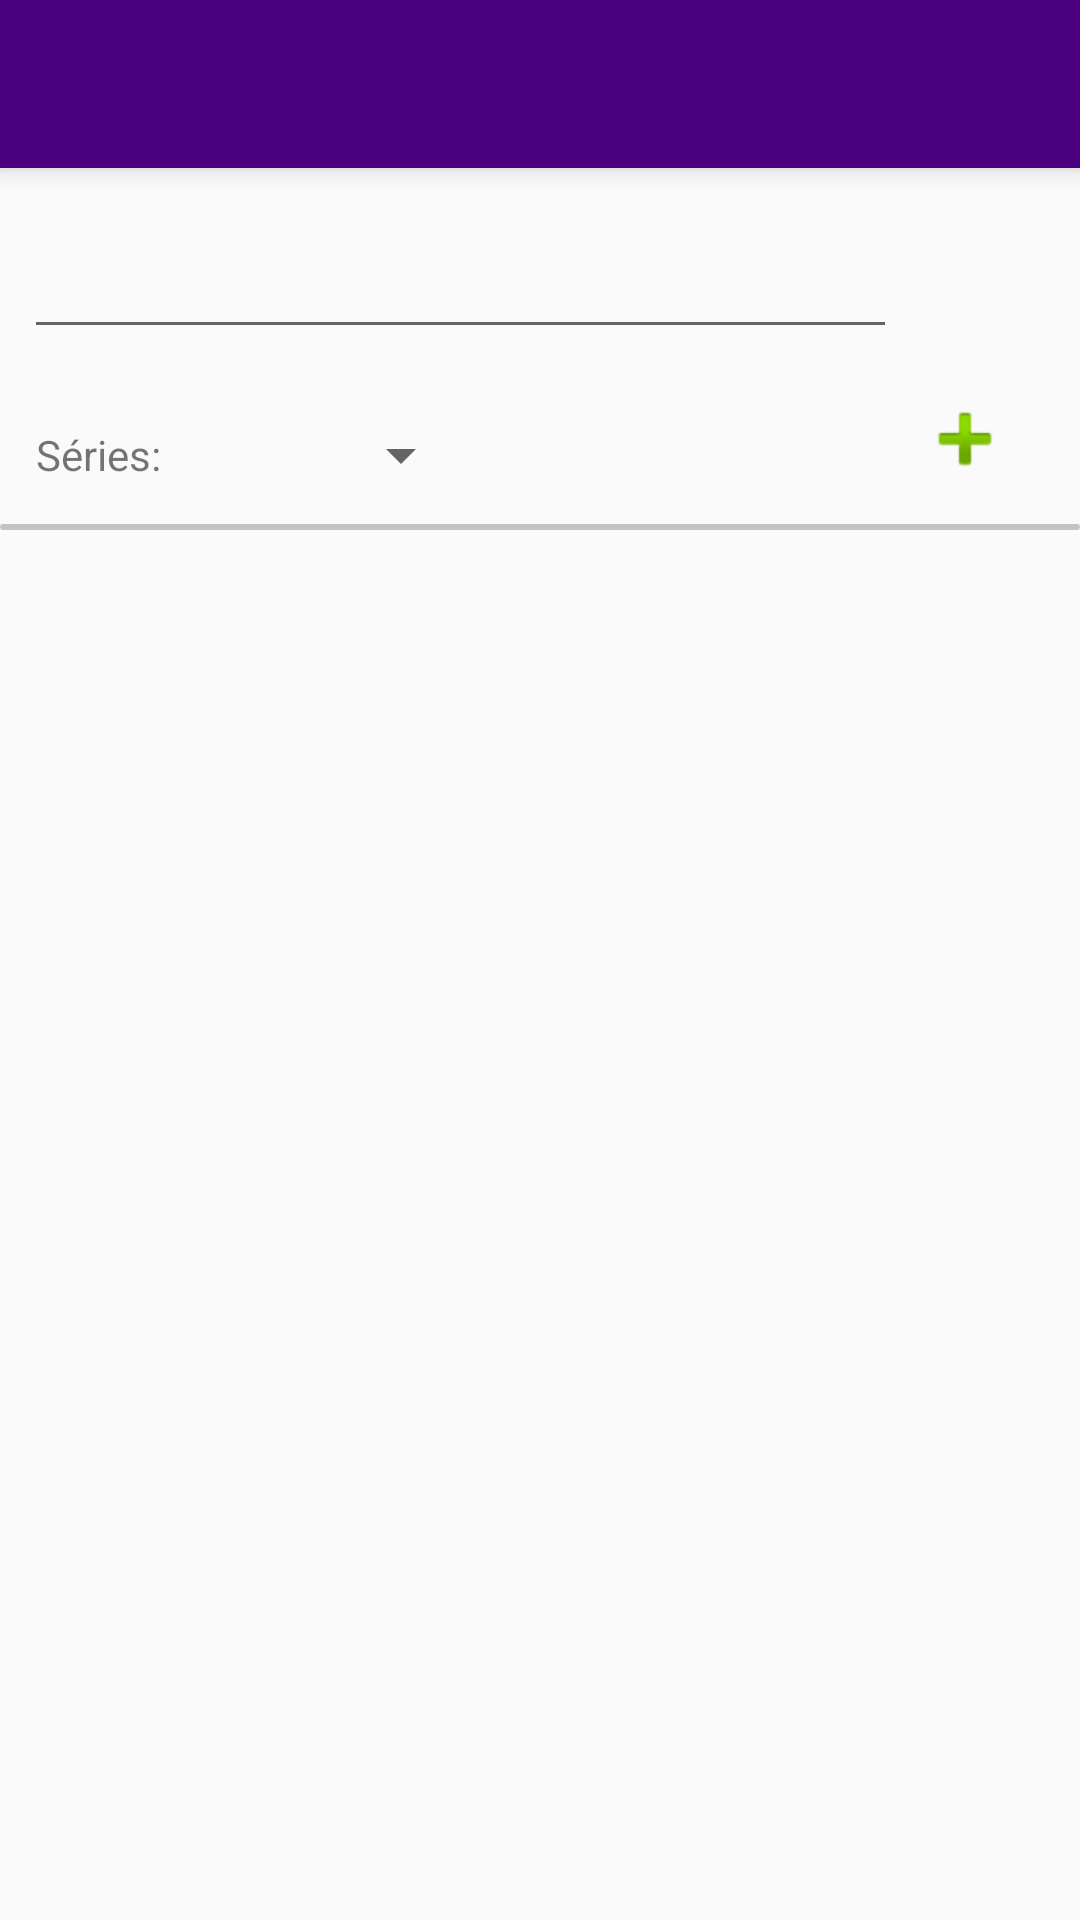

The Android layout XML behind this screen, and the referenced resources:
<!-- AndroidManifest.xml: application theme AppTheme -->
<!-- res/layout/activity_exercicio_cadastro.xml -->
<?xml version="1.0" encoding="utf-8"?>
<androidx.constraintlayout.widget.ConstraintLayout xmlns:android="http://schemas.android.com/apk/res/android"
    xmlns:app="http://schemas.android.com/apk/res-auto"
    xmlns:tools="http://schemas.android.com/tools"
    android:layout_width="match_parent"
    android:layout_height="match_parent"
    tools:context=".ExercicioCadastro">

    <include
        android:id="@+id/toolbar"
        layout="@layout/toolbar"
        app:layout_constraintBottom_toTopOf="@+id/scrollView3"
        app:layout_constraintEnd_toEndOf="parent"
        app:layout_constraintStart_toStartOf="parent"
        app:layout_constraintTop_toTopOf="parent" />


    <com.google.android.material.textfield.TextInputLayout
        android:id="@+id/layout_input_text"
        android:layout_width="0dp"
        android:layout_height="wrap_content"
        android:layout_marginStart="8dp"
        android:layout_marginTop="8dp"
        app:errorEnabled="true"
        app:layout_constraintBottom_toTopOf="@+id/textView2"
        app:layout_constraintEnd_toStartOf="@+id/bnt_add_exercicio"
        app:layout_constraintStart_toStartOf="parent"
        app:layout_constraintTop_toBottomOf="@+id/toolbar">

        <androidx.appcompat.widget.AppCompatAutoCompleteTextView
            android:id="@+id/autoCompleteExercicio"
            android:layout_width="match_parent"
            android:layout_height="match_parent"
            android:completionThreshold="1"
            android:inputType="textCapSentences"
            tools:layout_editor_absoluteX="24dp"
            tools:layout_editor_absoluteY="300dp">


        </androidx.appcompat.widget.AppCompatAutoCompleteTextView>
    </com.google.android.material.textfield.TextInputLayout>


    <ImageButton
        android:id="@+id/bnt_add_exercicio"
        android:layout_width="45dp"
        android:layout_height="45dp"
        android:layout_marginEnd="16dp"
        android:layout_marginBottom="6dp"
        android:background="#00531B1B"
        app:layout_constraintBottom_toTopOf="@+id/imageView2"
        app:layout_constraintEnd_toEndOf="parent"
        app:layout_constraintStart_toEndOf="@+id/layout_input_text"
        app:layout_constraintTop_toBottomOf="@+id/toolbar"
        app:layout_constraintVertical_bias="1.0"
        app:srcCompat="@android:drawable/ic_input_add" />

    <TextView
        android:id="@+id/textView2"
        android:layout_width="wrap_content"
        android:layout_height="0dp"
        android:layout_marginEnd="8dp"
        android:gravity="center"
        android:padding="4dp"
        android:text="Séries:"
        app:layout_constraintBottom_toBottomOf="@+id/spinner_series"
        app:layout_constraintEnd_toStartOf="@+id/spinner_series"
        app:layout_constraintHorizontal_bias="1.0"
        app:layout_constraintStart_toStartOf="@+id/layout_input_text"
        app:layout_constraintTop_toBottomOf="@+id/layout_input_text" />

    <Spinner
        android:id="@+id/spinner_series"
        android:layout_width="100dp"
        android:layout_height="30dp"
        app:layout_constraintStart_toEndOf="@+id/textView2"
        app:layout_constraintTop_toBottomOf="@+id/layout_input_text" />

    <ImageView
        android:id="@+id/imageView2"
        android:layout_width="0dp"
        android:layout_height="2dp"
        android:layout_marginTop="8dp"
        app:layout_constraintEnd_toEndOf="parent"
        app:layout_constraintStart_toStartOf="parent"
        app:layout_constraintTop_toBottomOf="@+id/spinner_series"
        app:srcCompat="@drawable/fundo_botao" />

    <androidx.recyclerview.widget.RecyclerView
        android:id="@+id/lista_exercicio"
        android:layout_width="0dp"
        android:layout_height="0dp"
        android:layout_marginBottom="8dp"
        app:layoutManager="LinearLayoutManager"
        app:layout_constraintBottom_toBottomOf="parent"
        app:layout_constraintEnd_toEndOf="parent"
        app:layout_constraintHorizontal_bias="0.0"
        app:layout_constraintStart_toStartOf="parent"
        app:layout_constraintTop_toBottomOf="@+id/imageView2" />
</androidx.constraintlayout.widget.ConstraintLayout>
<!-- res/layout/toolbar.xml (included above) -->
<?xml version="1.0" encoding="utf-8"?>
 <view
        xmlns:android="http://schemas.android.com/apk/res/android"
        android:id="@+id/toolbar"
        class="androidx.appcompat.widget.Toolbar"
        android:layout_width="match_parent"
        android:layout_height="wrap_content"
        android:layout_weight="1"
        android:background="@color/colorPrimary"
        android:elevation="5dp"/>
<!-- resources referenced by this layout -->
<resources>
  <color name="colorPrimary">#4B0080</color>
  <!-- drawable fundo_botao (drawable) -->
  <?xml version="1.0" encoding="utf-8"?>
  <shape xmlns:android="http://schemas.android.com/apk/res/android"
      android:shape="rectangle">
      <solid android:color="@color/cardview_shadow_start_color" />
      <corners android:radius="10dp" />
  </shape>
  <style name="AppTheme" parent="Theme.AppCompat.Light.NoActionBar">
          
          <item name="colorPrimary">@color/colorPrimary</item>
          <item name="colorPrimaryDark">@color/colorPrimaryDark</item>
          <item name="colorAccent">@color/colorAccent</item>
      </style>
  <color name="colorPrimaryDark">#4B0080</color>
  <color name="colorAccent">#4B0080</color>
</resources>
